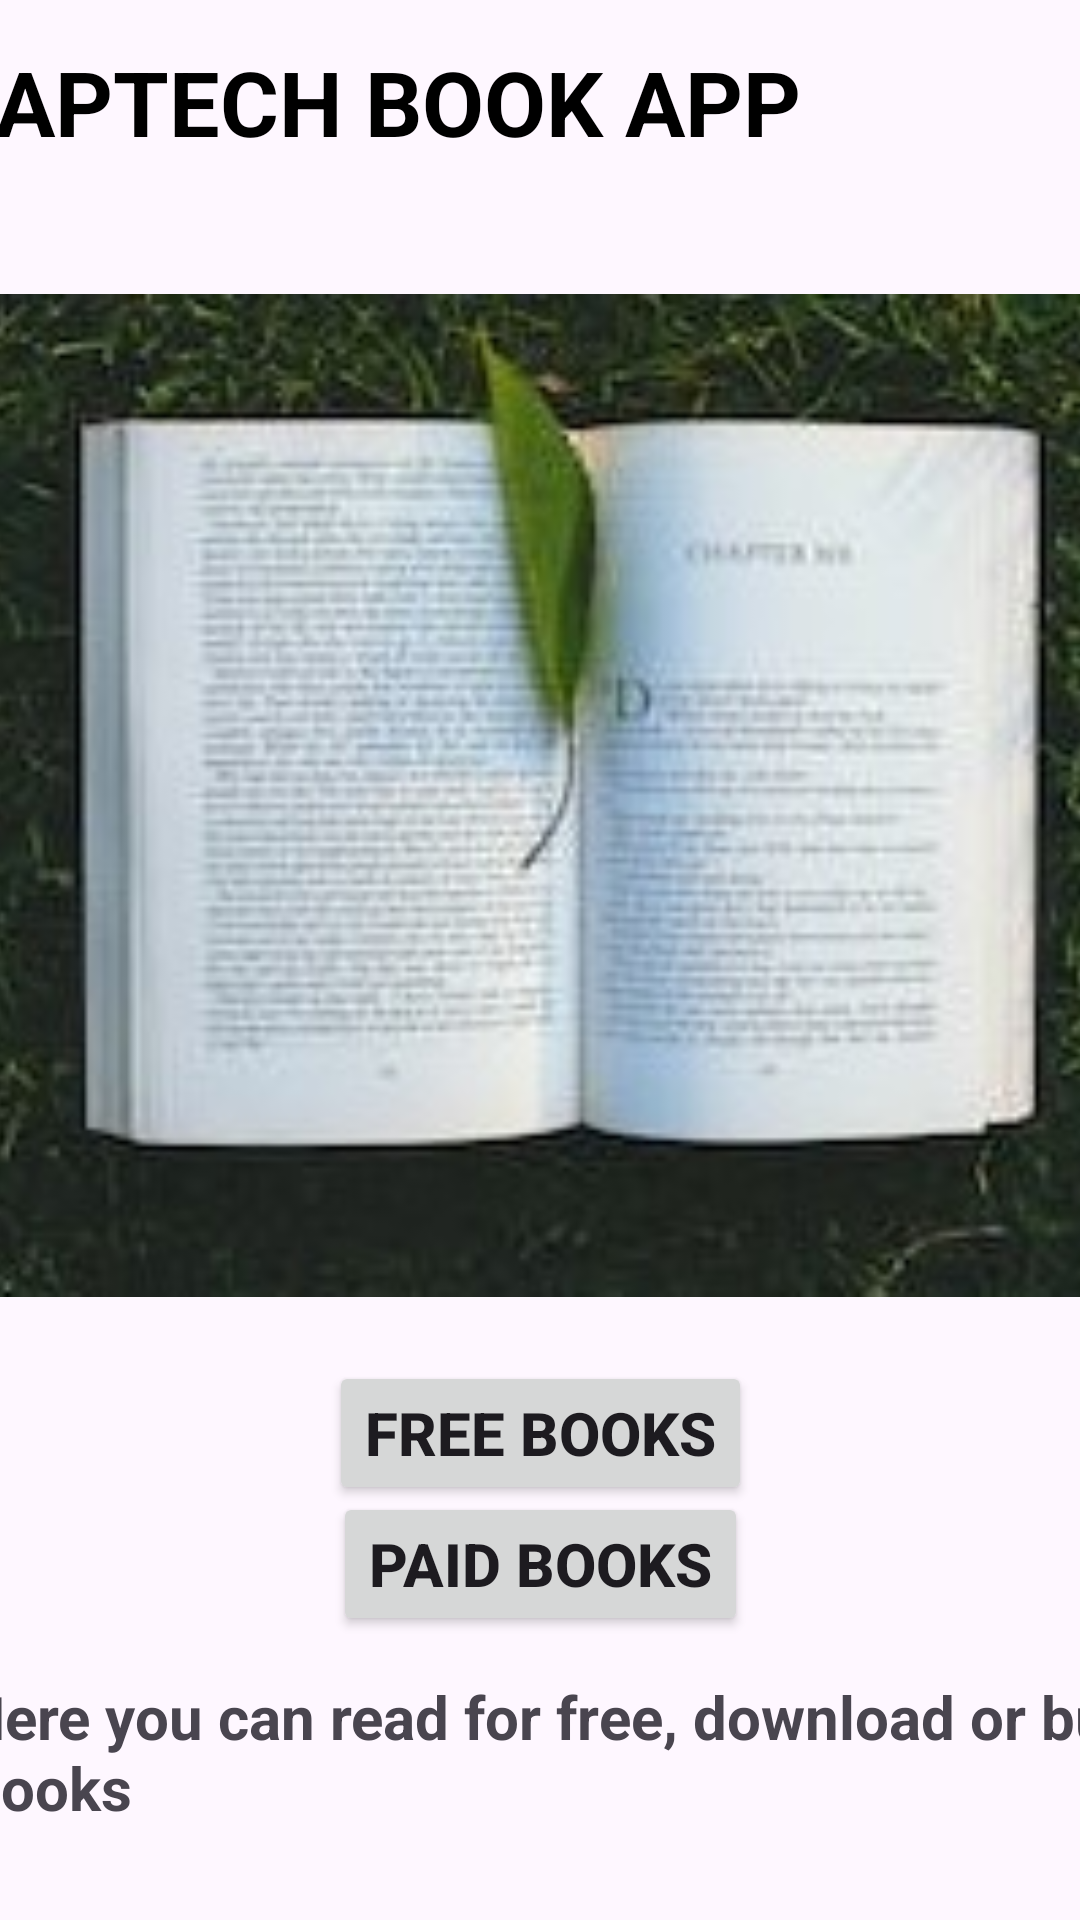

Here is an Android app screen rendered from its layout file. Give the layout XML and the strings, colors and styles it references.
<!-- AndroidManifest.xml: application theme Theme.AndroidAppBook -->
<!-- res/layout/activity_main.xml -->
<?xml version="1.0" encoding="utf-8"?>
<androidx.constraintlayout.widget.ConstraintLayout xmlns:android="http://schemas.android.com/apk/res/android"
    xmlns:app="http://schemas.android.com/apk/res-auto"
    xmlns:tools="http://schemas.android.com/tools"
    android:layout_width="match_parent"
    android:layout_height="match_parent"
    tools:context=".MainActivity">

    <TextView
        android:id="@+id/textView1"
        android:layout_width="380dp"
        android:layout_height="52dp"
        android:text="Aptech Book App"
        android:textAllCaps="true"
        android:textColor="@color/black"
        android:textSize="30sp"
        android:textStyle="bold"
        app:layout_constraintBottom_toBottomOf="parent"
        app:layout_constraintEnd_toEndOf="parent"
        app:layout_constraintHorizontal_bias="0.113"
        app:layout_constraintStart_toStartOf="parent"
        app:layout_constraintTop_toTopOf="parent"
        app:layout_constraintVertical_bias="0.023" />

    <ImageView
        android:id="@+id/imageView1"
        android:layout_width="392dp"
        android:layout_height="339dp"
        android:src="@drawable/book004"
        app:layout_constraintBottom_toBottomOf="parent"
        app:layout_constraintEnd_toEndOf="parent"
        app:layout_constraintHorizontal_bias="0.473"
        app:layout_constraintStart_toStartOf="parent"
        app:layout_constraintTop_toBottomOf="@+id/textView1"
        app:layout_constraintVertical_bias="0.127"
        tools:ignore="UnknownId" />

    <LinearLayout
        android:id="@+id/linearLayout"
        android:layout_width="wrap_content"
        android:layout_height="wrap_content"
        android:layout_marginTop="0dp"
        android:layout_marginBottom="32dp"
        android:orientation="vertical"
        app:layout_constraintBottom_toBottomOf="parent"
        app:layout_constraintEnd_toEndOf="parent"
        app:layout_constraintStart_toStartOf="parent"
        app:layout_constraintTop_toBottomOf="@+id/imageView1">


        <LinearLayout

            android:id="@+id/linearLayout1"
            android:layout_width="wrap_content"
            android:layout_height="wrap_content"
            android:orientation="horizontal">

        </LinearLayout>

        <LinearLayout
            android:id="@+id/linearLayout2"
            android:layout_width="wrap_content"
            android:layout_height="wrap_content"
            android:orientation="horizontal">

            <Button
                android:onClick="paid_Book"
                android:id="@+id/paidBook"
                android:layout_width="wrap_content"
                android:layout_height="wrap_content"
                android:text="Paid Books"
                android:textSize="20sp"
                android:textStyle="bold"
                />

        </LinearLayout>


    </LinearLayout>

    <TextView
        android:id="@+id/textView4"
        android:layout_width="394dp"
        android:layout_height="61dp"
        android:text="Here you can read for free, download or buy Books"
        android:textSize="20sp"
        android:textStyle="bold"
        app:layout_constraintBottom_toBottomOf="parent"
        app:layout_constraintEnd_toEndOf="parent"
        app:layout_constraintHorizontal_bias="0.375"
        app:layout_constraintStart_toStartOf="parent"
        app:layout_constraintTop_toBottomOf="@+id/linearLayout"
        app:layout_constraintVertical_bias="0.396" />

    <Button
        android:id="@+id/freeBook"
        android:layout_width="wrap_content"
        android:layout_height="wrap_content"
        android:layout_marginTop="41dp"
        android:layout_marginBottom="18dp"
        android:onClick="free_Book"
        android:text="Free Books"
        android:textSize="20sp"
        android:textStyle="bold"
        app:layout_constraintBottom_toTopOf="@+id/linearLayout"
        app:layout_constraintEnd_toEndOf="parent"
        app:layout_constraintStart_toStartOf="parent"
        app:layout_constraintTop_toBottomOf="@+id/imageView1" />

</androidx.constraintlayout.widget.ConstraintLayout>
<!-- resources referenced by this layout -->
<resources>
  <!-- drawable book004: jpg bitmap (drawable, 14223 bytes) -->
  <style name="Theme.AndroidAppBook" parent="Base.Theme.AndroidAppBook" />
  <style name="Base.Theme.AndroidAppBook" parent="Theme.Material3.DayNight.NoActionBar">
          
          
      </style>
  <!-- not gathered from this repository: default colours our renderer supplied (Android Studio template values) -->
  <color name="black">#FF000000</color>
</resources>
